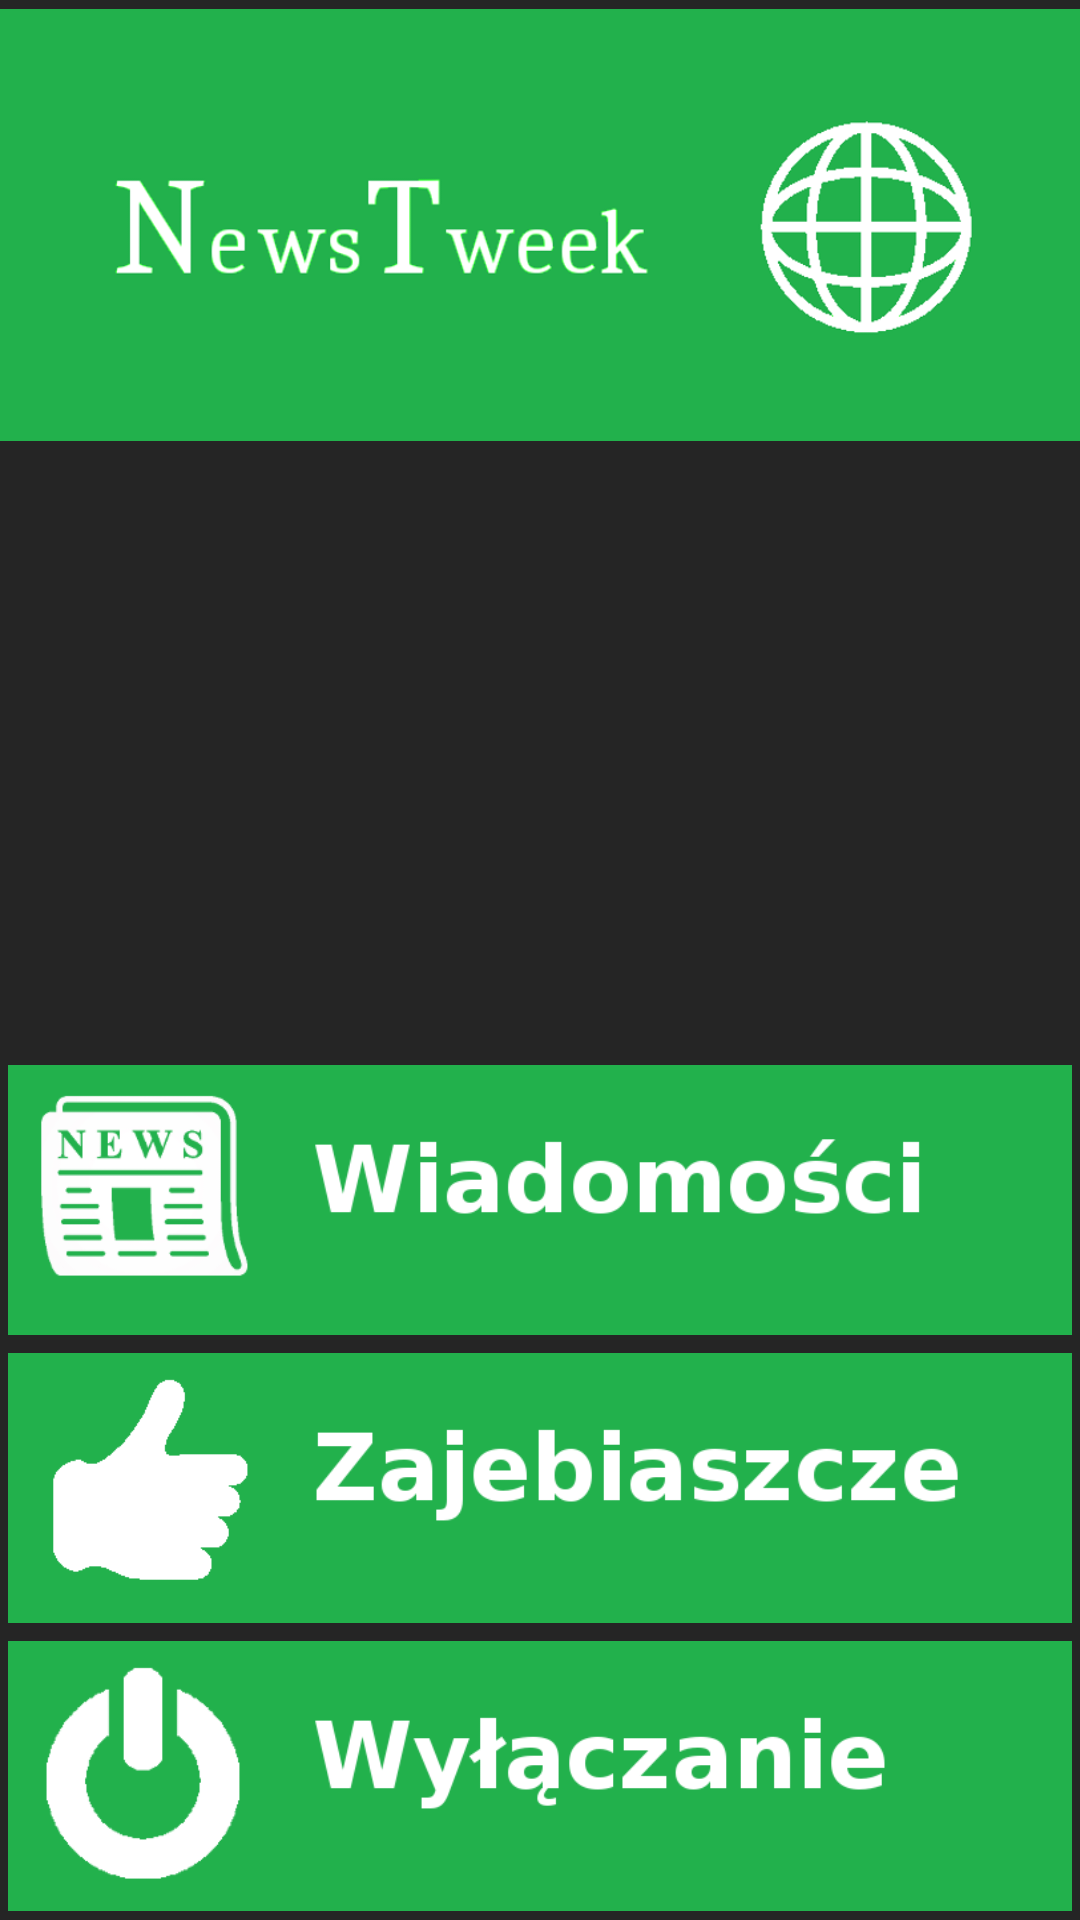

Here is an Android app screen rendered from its layout file. Give the layout XML and the strings, colors and styles it references.
<!-- AndroidManifest.xml: application theme AppTheme -->
<!-- res/layout/activity_main_icons.xml -->
<RelativeLayout xmlns:android="http://schemas.android.com/apk/res/android"
    xmlns:tools="http://schemas.android.com/tools" android:layout_width="match_parent"
    android:layout_height="match_parent" android:paddingLeft="@dimen/activity_horizontal_margin"
    android:paddingRight="@dimen/activity_horizontal_margin"
    android:paddingTop="@dimen/activity_vertical_margin"
    android:paddingBottom="@dimen/activity_vertical_margin" tools:context=".MainActivity"
    android:background="#252525">

    <ImageView
        android:layout_width="400dp"
        android:layout_height="150dp"

        android:id="@+id/iViewLogo"
        android:src="@drawable/baner400"
        />

    <TextView
        android:layout_width="400dp"
        android:layout_height="50dp"
        android:layout_marginTop="25dp"
        android:layout_below="@+id/iViewLogo"
        android:textSize="30sp"
        android:singleLine="true"
        android:ellipsize="marquee"
        android:marqueeRepeatLimit ="marquee_forever"
        android:focusable="true"
        android:focusableInTouchMode="true"
        android:scrollHorizontally="true"
        android:textColor="@color/white"
        android:id="@+id/txtLastNews"
    android:onClick="txtLastNews_onClick"/>



        <Button
            android:layout_width="400dp"
            android:layout_height="90dp"
            android:id="@+id/btnLista"
            android:layout_gravity="center"
            android:background="@drawable/wiado"
            android:onClick="btnNews_onClick"
            style="@style/buttonRound"
            android:layout_above="@+id/btnGreat"
            android:layout_alignParentLeft="true"
            android:layout_alignParentStart="true" />

        <Button
            android:layout_width="400dp"
            android:layout_height="90dp"
            android:id="@+id/btnGreat"
            android:layout_gravity="center"
            android:background="@drawable/mega"
            android:onClick="btnGreat_onClick"
            style="@style/buttonRound"
            android:layout_above="@+id/btnPowerOff"
            android:layout_alignParentLeft="true"
            android:layout_alignParentStart="true" />

        <Button
        android:layout_width="400dp"
        android:layout_height="90dp"
        android:id="@+id/btnPowerOff"
        android:layout_gravity="center"
        android:background="@drawable/poweroff"
        android:onClick="btnOff_onClick"
        style="@style/buttonRound"
            android:layout_alignParentBottom="true"
            android:layout_alignParentLeft="true"
            android:layout_alignParentStart="true" />




</RelativeLayout>
<!-- resources referenced by this layout -->
<resources>
  <!-- drawable baner400: png bitmap (drawable, 46897 bytes) -->
  <!-- drawable mega: png bitmap (drawable, 9355 bytes) -->
  <!-- drawable poweroff: png bitmap (drawable, 14206 bytes) -->
  <!-- drawable wiado: png bitmap (drawable, 20684 bytes) -->
  <style name="buttonRound">
          <item name="android:layout_width">fill_parent</item>
          <item name="android:layout_height">wrap_content</item>
          <item name="android:textColor">#3C3A40</item>
          <item name="android:gravity">center</item>
          <item name="android:layout_margin">3dp</item>
          <item name="android:textSize">15dp</item>
          <item name="android:textStyle">bold</item>
          <item name="android:shadowRadius">2</item>
      </style>
  <style name="AppTheme" parent="Theme.AppCompat.Light.NoActionBar">
          
      </style>
  <!-- not gathered from this repository: default colours our renderer supplied (Android Studio template values) -->
  <color name="white">#FFFFFFFF</color>
</resources>
